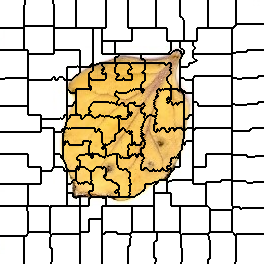

The file beside this chart, header and first rows:
0, 0, 0, 0, 0, 0, 0, 0, 0, 0, 0, 0, 0, 0, 0, 0, 0, 0, 0, 0, 0, 0, 0, 0
0, 0, 0, 0, 0, 0, 0, 0, 0, 0, 0, 0, 0, 0, 0, 0, 0, 0, 0, 0, 0, 0, 0, 0
0, 0, 0, 0, 0, 0, 0, 0, 0, 0, 0, 0, 0, 0, 0, 0, 0, 0, 0, 0, 0, 0, 0, 0
0, 0, 0, 0, 0, 0, 0, 0, 0, 0, 0, 0, 0, 0, 0, 0, 0, 0, 0, 0, 0, 0, 0, 0
0, 0, 0, 0, 0, 0, 0, 0, 0, 0, 0, 0, 0, 0, 0, 0, 0, 0, 0, 0, 0, 0, 0, 0
0, 0, 0, 0, 0, 0, 0, 0, 0, 0, 0, 0, 0, 0, 0, 0, 0, 0, 0, 0, 0, 0, 0, 0
0, 0, 0, 0, 0, 0, 0, 0, 0, 0, 0, 0, 0, 0, 0, 0, 0, 0, 0, 0, 0, 0, 0, 0
0, 0, 0, 0, 0, 0, 0, 0, 0, 0, 0, 0, 0, 0, 0, 0, 0, 0, 0, 0, 0, 0, 0, 0
0, 0, 0, 0, 0, 0, 0, 0, 0, 0, 0, 0, 0, 0, 0, 0, 0, 0, 0, 0, 0, 0, 0, 0
0, 0, 0, 0, 0, 0, 0, 0, 0, 0, 0, 0, 0, 0, 0, 0, 0, 0, 0, 0, 0, 0, 0, 0
0, 0, 0, 0, 0, 0, 0, 0, 0, 0, 0, 0, 0, 0, 0, 0, 0, 0, 0, 0, 0, 0, 0, 0
0, 0, 0, 0, 0, 0, 0, 0, 0, 0, 0, 0, 0, 0, 0, 0, 0, 0, 0, 0, 0, 0, 0, 0
0, 0, 0, 0, 0, 0, 0, 0, 0, 0, 0, 0, 0, 0, 0, 0, 0, 0, 0, 0, 0, 0, 0, 0
0, 0, 0, 0, 0, 0, 0, 0, 0, 0, 0, 0, 0, 0, 0, 0, 0, 0, 0, 0, 0, 0, 0, 0
0, 0, 0, 0, 0, 0, 0, 0, 0, 0, 0, 0, 0, 0, 0, 0, 0, 0, 0, 0, 0, 0, 0, 0
0, 0, 0, 0, 0, 0, 0, 0, 0, 0, 0, 0, 0, 0, 0, 0, 0, 0, 0, 0, 0, 0, 0, 0
0, 0, 0, 0, 0, 0, 0, 0, 0, 0, 0, 0, 0, 0, 0, 0, 0, 0, 0, 0, 0, 0, 0, 0
0, 0, 0, 0, 0, 0, 0, 0, 0, 0, 0, 0, 0, 0, 0, 0, 0, 0, 0, 0, 0, 0, 0, 0
0, 0, 0, 0, 0, 0, 0, 0, 0, 0, 0, 0, 0, 0, 0, 0, 0, 0, 0, 0, 0, 0, 0, 0
0, 0, 0, 0, 0, 0, 0, 0, 0, 0, 0, 0, 0, 0, 0, 0, 0, 0, 0, 0, 0, 0, 0, 0
0, 0, 0, 0, 0, 0, 0, 0, 0, 0, 0, 0, 0, 0, 0, 0, 0, 0, 0, 0, 0, 0, 0, 0
0, 0, 0, 0, 0, 0, 0, 0, 0, 0, 0, 0, 0, 0, 0, 0, 0, 0, 0, 0, 0, 0, 0, 0
0, 0, 0, 0, 0, 0, 0, 0, 0, 0, 0, 0, 0, 0, 0, 0, 0, 0, 0, 0, 0, 0, 0, 0
0, 0, 0, 0, 0, 0, 0, 0, 0, 0, 0, 0, 0, 0, 0, 0, 0, 0, 0, 0, 0, 0, 0, 0
0, 0, 0, 0, 0, 0, 0, 0, 0, 0, 0, 0, 0, 0, 0, 0, 0, 0, 0, 0, 0, 0, 0, 0
0, 0, 0, 0, 0, 0, 0, 0, 0, 0, 0, 0, 0, 0, 0, 0, 0, 0, 0, 0, 0, 0, 0, 0
0, 0, 0, 0, 0, 0, 0, 0, 0, 0, 0, 0, 0, 0, 0, 0, 0, 0, 0, 0, 0, 0, 0, 0
0, 0, 0, 0, 0, 0, 0, 0, 0, 0, 0, 0, 0, 0, 0, 0, 0, 0, 0, 0, 0, 0, 0, 0
12, 12, 12, 12, 12, 12, 12, 12, 12, 12, 12, 12, 12, 12, 12, 12, 12, 12, 12, 12, 12, 12, 12, 12
12, 12, 12, 12, 12, 12, 12, 12, 12, 12, 12, 12, 12, 12, 12, 12, 12, 12, 12, 12, 12, 12, 12, 12
12, 12, 12, 12, 12, 12, 12, 12, 12, 12, 12, 12, 12, 12, 12, 12, 12, 12, 12, 12, 12, 12, 12, 12
12, 12, 12, 12, 12, 12, 12, 12, 12, 12, 12, 12, 12, 12, 12, 12, 12, 12, 12, 12, 12, 12, 12, 12
12, 12, 12, 12, 12, 12, 12, 12, 12, 12, 12, 12, 12, 12, 12, 12, 12, 12, 12, 12, 12, 12, 12, 12
12, 12, 12, 12, 12, 12, 12, 12, 12, 12, 12, 12, 12, 12, 12, 12, 12, 12, 12, 12, 12, 12, 12, 12
12, 12, 12, 12, 12, 12, 12, 12, 12, 12, 12, 12, 12, 12, 12, 12, 12, 12, 12, 12, 12, 12, 12, 12
12, 12, 12, 12, 12, 12, 12, 12, 12, 12, 12, 12, 12, 12, 12, 12, 12, 12, 12, 12, 12, 12, 12, 12
12, 12, 12, 12, 12, 12, 12, 12, 12, 12, 12, 12, 12, 12, 12, 12, 12, 12, 12, 12, 12, 12, 12, 12
12, 12, 12, 12, 12, 12, 12, 12, 12, 12, 12, 12, 12, 12, 12, 12, 12, 12, 12, 12, 12, 12, 12, 12
12, 12, 12, 12, 12, 12, 12, 12, 12, 12, 12, 12, 12, 12, 12, 12, 12, 12, 12, 12, 12, 12, 12, 12
12, 12, 12, 12, 12, 12, 12, 12, 12, 12, 12, 12, 12, 12, 12, 12, 12, 12, 12, 12, 12, 12, 12, 12
12, 12, 12, 12, 12, 12, 12, 12, 12, 12, 12, 12, 12, 12, 12, 12, 12, 12, 12, 12, 12, 12, 12, 12
12, 12, 12, 12, 12, 12, 12, 12, 12, 12, 12, 12, 12, 12, 12, 12, 12, 12, 12, 12, 12, 12, 12, 12
12, 12, 12, 12, 12, 12, 12, 12, 12, 12, 12, 12, 12, 12, 12, 12, 12, 12, 12, 12, 12, 12, 12, 12
12, 12, 12, 12, 12, 12, 12, 12, 12, 12, 12, 12, 12, 12, 12, 12, 12, 12, 12, 12, 12, 12, 12, 12
12, 12, 12, 12, 12, 12, 12, 12, 12, 12, 12, 12, 12, 12, 12, 12, 12, 12, 12, 12, 12, 12, 12, 12
12, 12, 12, 12, 12, 12, 12, 12, 12, 12, 12, 12, 12, 12, 12, 12, 12, 12, 12, 12, 12, 12, 12, 12
12, 12, 12, 12, 12, 12, 12, 12, 12, 12, 12, 12, 12, 12, 12, 12, 12, 12, 12, 12, 12, 12, 12, 12
12, 12, 12, 12, 12, 12, 12, 12, 12, 12, 12, 12, 12, 12, 12, 12, 12, 12, 12, 12, 12, 12, 12, 12
12, 12, 12, 12, 12, 12, 12, 12, 12, 12, 12, 12, 12, 12, 12, 12, 12, 12, 12, 12, 12, 12, 12, 12
12, 12, 12, 12, 12, 12, 12, 12, 12, 12, 12, 12, 12, 12, 12, 12, 12, 12, 12, 12, 12, 12, 12, 12
20, 20, 20, 20, 20, 20, 20, 20, 20, 20, 20, 20, 20, 20, 20, 20, 20, 20, 20, 20, 20, 20, 20, 20
20, 20, 20, 20, 20, 20, 20, 20, 20, 20, 20, 20, 20, 20, 20, 20, 20, 20, 20, 20, 20, 20, 20, 20
20, 20, 20, 20, 20, 20, 20, 20, 20, 20, 20, 20, 20, 20, 20, 20, 20, 20, 20, 20, 20, 20, 20, 20
20, 20, 20, 20, 20, 20, 20, 20, 20, 20, 20, 20, 20, 20, 20, 20, 20, 20, 20, 20, 20, 20, 20, 20
20, 20, 20, 20, 20, 20, 20, 20, 20, 20, 20, 20, 20, 20, 20, 20, 20, 20, 20, 20, 20, 20, 20, 20
20, 20, 20, 20, 20, 20, 20, 20, 20, 20, 20, 20, 20, 20, 20, 20, 20, 20, 20, 20, 20, 20, 20, 20
20, 20, 20, 20, 20, 20, 20, 20, 20, 20, 20, 20, 20, 20, 20, 20, 20, 20, 20, 20, 20, 20, 20, 20
20, 20, 20, 20, 20, 20, 20, 20, 20, 20, 20, 20, 20, 20, 20, 20, 20, 20, 20, 20, 20, 20, 20, 20
20, 20, 20, 20, 20, 20, 20, 20, 20, 20, 20, 20, 20, 20, 20, 20, 20, 20, 20, 20, 20, 20, 20, 20
20, 20, 20, 20, 20, 20, 20, 20, 20, 20, 20, 20, 20, 20, 20, 20, 20, 20, 20, 20, 20, 20, 20, 20
20, 20, 20, 20, 20, 20, 20, 20, 20, 20, 20, 20, 20, 20, 20, 20, 20, 20, 20, 20, 20, 20, 20, 20
... 203 more rows
